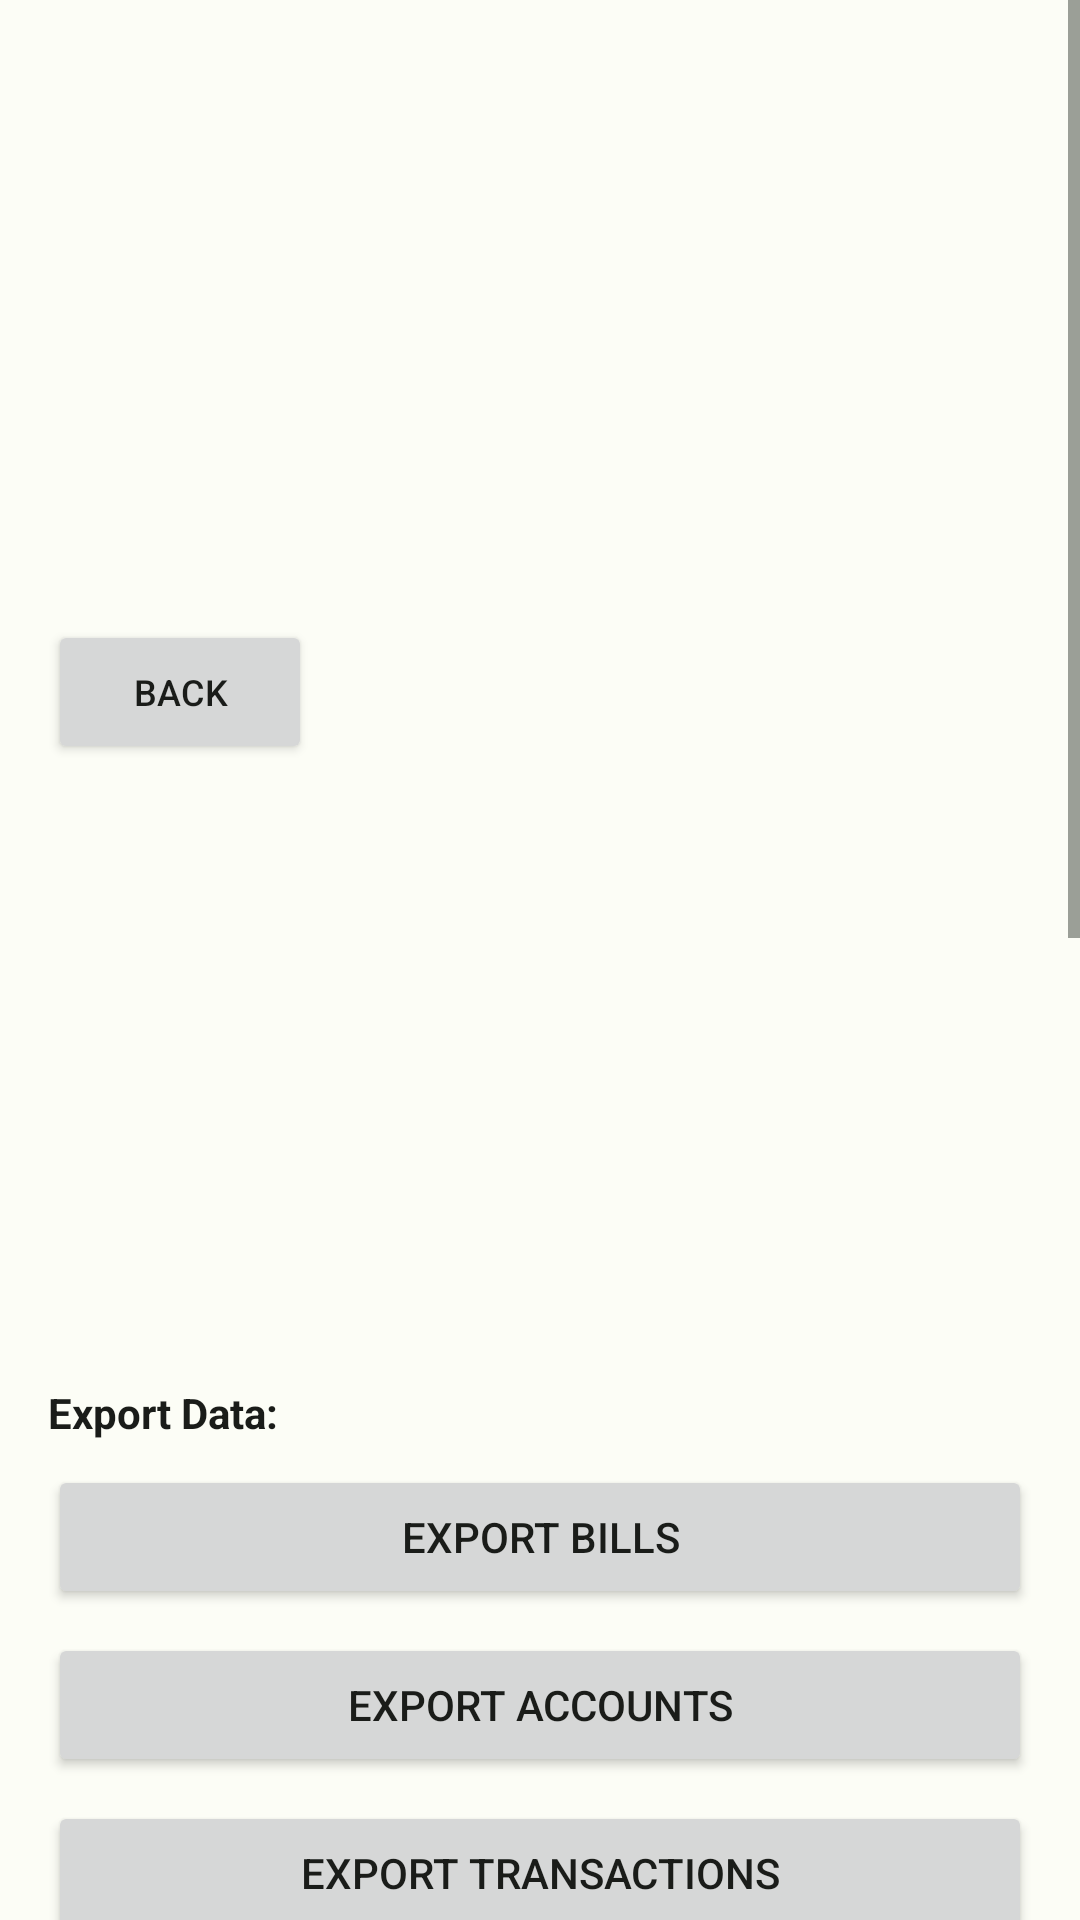

Android layout source for this screen:
<!-- AndroidManifest.xml: activity theme Theme.Cashwind -->
<!-- res/layout/activity_export.xml -->
<?xml version="1.0" encoding="utf-8"?>
<ScrollView xmlns:android="http://schemas.android.com/apk/res/android"
    android:layout_width="match_parent"
    android:layout_height="match_parent">

<LinearLayout
    android:layout_width="match_parent"
    android:layout_height="wrap_content"
    android:orientation="vertical"
    android:padding="16dp">

    <LinearLayout
        android:layout_width="match_parent"
        android:layout_height="wrap_content"
        android:orientation="horizontal"
        android:gravity="center_vertical"
        android:layout_marginBottom="16dp">

        <Button
            android:id="@+id/backButton"
            android:layout_width="wrap_content"
            android:layout_height="wrap_content"
            android:text="Back"
            android:textSize="12sp" />

        <TextView
            android:layout_width="0dp"
            android:layout_height="wrap_content"
            android:layout_weight="1"
            android:text="Export/Import Data"
            android:textSize="20sp"
            android:textStyle="bold"
            android:textColor="?android:attr/textColorPrimary"
            android:gravity="center"
            android:layout_marginStart="8dp" />

        <View
            android:layout_width="wrap_content"
            android:layout_height="wrap_content" />
    </LinearLayout>

    <TextView
        android:layout_width="match_parent"
        android:layout_height="wrap_content"
        android:text="Export Data:"
        android:textSize="14sp"
        android:textStyle="bold"
        android:textColor="?android:attr/textColorPrimary"
        android:layout_marginBottom="8dp" />

    <Button
        android:id="@+id/exportBillsButton"
        android:layout_width="match_parent"
        android:layout_height="wrap_content"
        android:text="Export Bills"
        android:layout_marginBottom="8dp" />

    <Button
        android:id="@+id/exportAccountsButton"
        android:layout_width="match_parent"
        android:layout_height="wrap_content"
        android:text="Export Accounts"
        android:layout_marginBottom="8dp" />

    <Button
        android:id="@+id/exportTransactionsButton"
        android:layout_width="match_parent"
        android:layout_height="wrap_content"
        android:text="Export Transactions"
        android:layout_marginBottom="8dp" />

    <Button
        android:id="@+id/exportBudgetsButton"
        android:layout_width="match_parent"
        android:layout_height="wrap_content"
        android:text="Export Budgets"
        android:layout_marginBottom="8dp" />

    <Button
        android:id="@+id/exportGoalsButton"
        android:layout_width="match_parent"
        android:layout_height="wrap_content"
        android:text="Export Goals"
        android:layout_marginBottom="8dp" />

    <Button
        android:id="@+id/exportPaycheckButton"
        android:layout_width="match_parent"
        android:layout_height="wrap_content"
        android:text="Export Paycheck Settings"
        android:layout_marginBottom="8dp" />

    <Button
        android:id="@+id/exportAllButton"
        android:layout_width="match_parent"
        android:layout_height="wrap_content"
        android:text="Export All Data"
        android:layout_marginBottom="16dp" />

    <TextView
        android:layout_width="match_parent"
        android:layout_height="wrap_content"
        android:text="Import Data:"
        android:textSize="14sp"
        android:textStyle="bold"
        android:textColor="?android:attr/textColorPrimary"
        android:layout_marginBottom="8dp" />

    <Button
        android:id="@+id/importBillsButton"
        android:layout_width="match_parent"
        android:layout_height="wrap_content"
        android:text="Import Bills from CSV"
        android:layout_marginBottom="8dp" />

    <Button
        android:id="@+id/importAccountsButton"
        android:layout_width="match_parent"
        android:layout_height="wrap_content"
        android:text="Import Accounts from CSV"
        android:layout_marginBottom="8dp" />

    <Button
        android:id="@+id/importTransactionsButton"
        android:layout_width="match_parent"
        android:layout_height="wrap_content"
        android:text="Import Transactions from CSV"
        android:layout_marginBottom="8dp" />

    <Button
        android:id="@+id/importBudgetsButton"
        android:layout_width="match_parent"
        android:layout_height="wrap_content"
        android:text="Import Budgets from CSV"
        android:layout_marginBottom="8dp" />

    <Button
        android:id="@+id/importGoalsButton"
        android:layout_width="match_parent"
        android:layout_height="wrap_content"
        android:text="Import Goals from CSV"
        android:layout_marginBottom="8dp" />

    <Button
        android:id="@+id/importPaycheckButton"
        android:layout_width="match_parent"
        android:layout_height="wrap_content"
        android:text="Import Paycheck Settings from CSV"
        android:layout_marginBottom="12dp" />

    <TextView
        android:layout_width="match_parent"
        android:layout_height="wrap_content"
        android:text="Exported files can be shared via email, cloud storage, or other apps. Import will add data from CSV files."
        android:textSize="12sp"
        android:textColor="?attr/colorTextSecondary"
        android:layout_marginTop="8dp" />

</LinearLayout>
</ScrollView>
<!-- resources referenced by this layout -->
<resources>
  <color name="md_theme_light_primary">#006E26</color>
  <color name="md_theme_light_onPrimary">#FFFFFF</color>
  <color name="md_theme_light_primaryContainer">#7DFF91</color>
  <color name="md_theme_light_onPrimaryContainer">#002106</color>
  <color name="md_theme_light_secondary">#52634F</color>
  <color name="md_theme_light_onSecondary">#FFFFFF</color>
  <color name="md_theme_light_secondaryContainer">#D5E8CE</color>
  <color name="md_theme_light_onSecondaryContainer">#101F0F</color>
  <color name="md_theme_light_tertiary">#38656A</color>
  <color name="md_theme_light_onTertiary">#FFFFFF</color>
  <color name="md_theme_light_tertiaryContainer">#BCEBF0</color>
  <color name="md_theme_light_onTertiaryContainer">#001F23</color>
  <color name="md_theme_light_error">#BA1A1A</color>
  <color name="md_theme_light_onError">#FFFFFF</color>
  <color name="md_theme_light_errorContainer">#FFDAD6</color>
  <color name="md_theme_light_onErrorContainer">#410002</color>
  <color name="md_theme_light_background">#FCFDF6</color>
  <color name="md_theme_light_onBackground">#1A1C19</color>
  <color name="md_theme_light_surface">#FCFDF6</color>
  <color name="md_theme_light_onSurface">#1A1C19</color>
  <color name="md_theme_light_surfaceVariant">#DEE5D8</color>
  <color name="md_theme_light_onSurfaceVariant">#424940</color>
  <color name="md_theme_light_outline">#72796F</color>
  <color name="md_theme_light_outlineVariant">#C2C9BD</color>
</resources>
